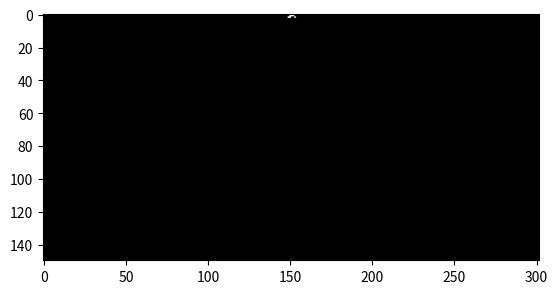

Write Python code to recreate this figure.
import numpy as np
import matplotlib.pyplot as plt
from matplotlib import animation


def rule30():
    return np.array([[True, True, True, False],
                     [True, True, False, False],
                     [True, False, True, False],
                     [True, False, False, True],
                     [False, True, True, True],
                     [False, True, False, True],
                     [False, False, True, True],
                     [False, False, False, False]])


def rule110():
    return np.array([[True, True, True, 0],
                     [True, True, False, 1],
                     [True, False, True, 1],
                     [True, False, False, 0],
                     [False, True, True, 1],
                     [False, True, False, 1],
                     [False, False, True, 1],
                     [False, False, False, 0]])


def rule161():
    return np.array([[True, True, True, 1],
                     [True, True, False, 0],
                     [True, False, True, 1],
                     [True, False, False, 0],
                     [False, True, True, 0],
                     [False, True, False, 0],
                     [False, False, True, 0],
                     [False, False, False, 1]])


color_map = {
    0: np.array([0, 0, 0]),
    1: np.array([255, 255, 255])
}


class CellAutomata(object):

    def __init__(self, rows, columns, rule):
        self.rule = rule
        self.r = self.rule.shape[1] - 1  # радиус
        self.k = (self.rule.shape[1] - 1) // 2  # центр
        self.n = columns
        self.rows = rows
        self.columns = columns + 2 * self.k
        self.grid = np.zeros(shape=(rows, self.columns, 4), dtype=np.uint8)
        self.generations = iter(np.arange(self.rows - 1))
        self.fig = plt.figure()
        self.im = plt.imshow(self.grid[:, :, 1:], animated=True)

    def next_step(self, i: int):
        row = self.grid[i, :, 0]
        left = self.grid[i, self.k:self.k * 2]
        right = self.grid[i, -self.k * 2:-self.k]
        self.grid[i, 0:self.k] = left
        self.grid[i, -self.k:] = right
        for j in range(self.n):
            s = row[j:j + self.r]
            for lr in self.rule:
                if np.equal(s, lr[:-1]).all():
                    self.grid[i + 1, j + self.k, 0] = lr[-1]
                    break
        for k, v in color_map.items():
            m = self.grid[:, :, 0] == k
            self.grid[m, 1:] = v
        return self.grid[:, self.k:-self.k, 1:]

    def updatefig(self, *args):
        try:
            i = next(self.generations)
            self.im.set_array(self.next_step(i))
        except StopIteration:
            pass
        return self.im,


if __name__ == '__main__':
    rt = rule30()
    ca = CellAutomata(150, 300, rt)
    ca.grid[0, 151, 0] = 1
    ca.grid[0, 151, 1:] = color_map[1]
    ani = animation.FuncAnimation(ca.fig, ca.updatefig, interval=1, blit=True)
    plt.show()
